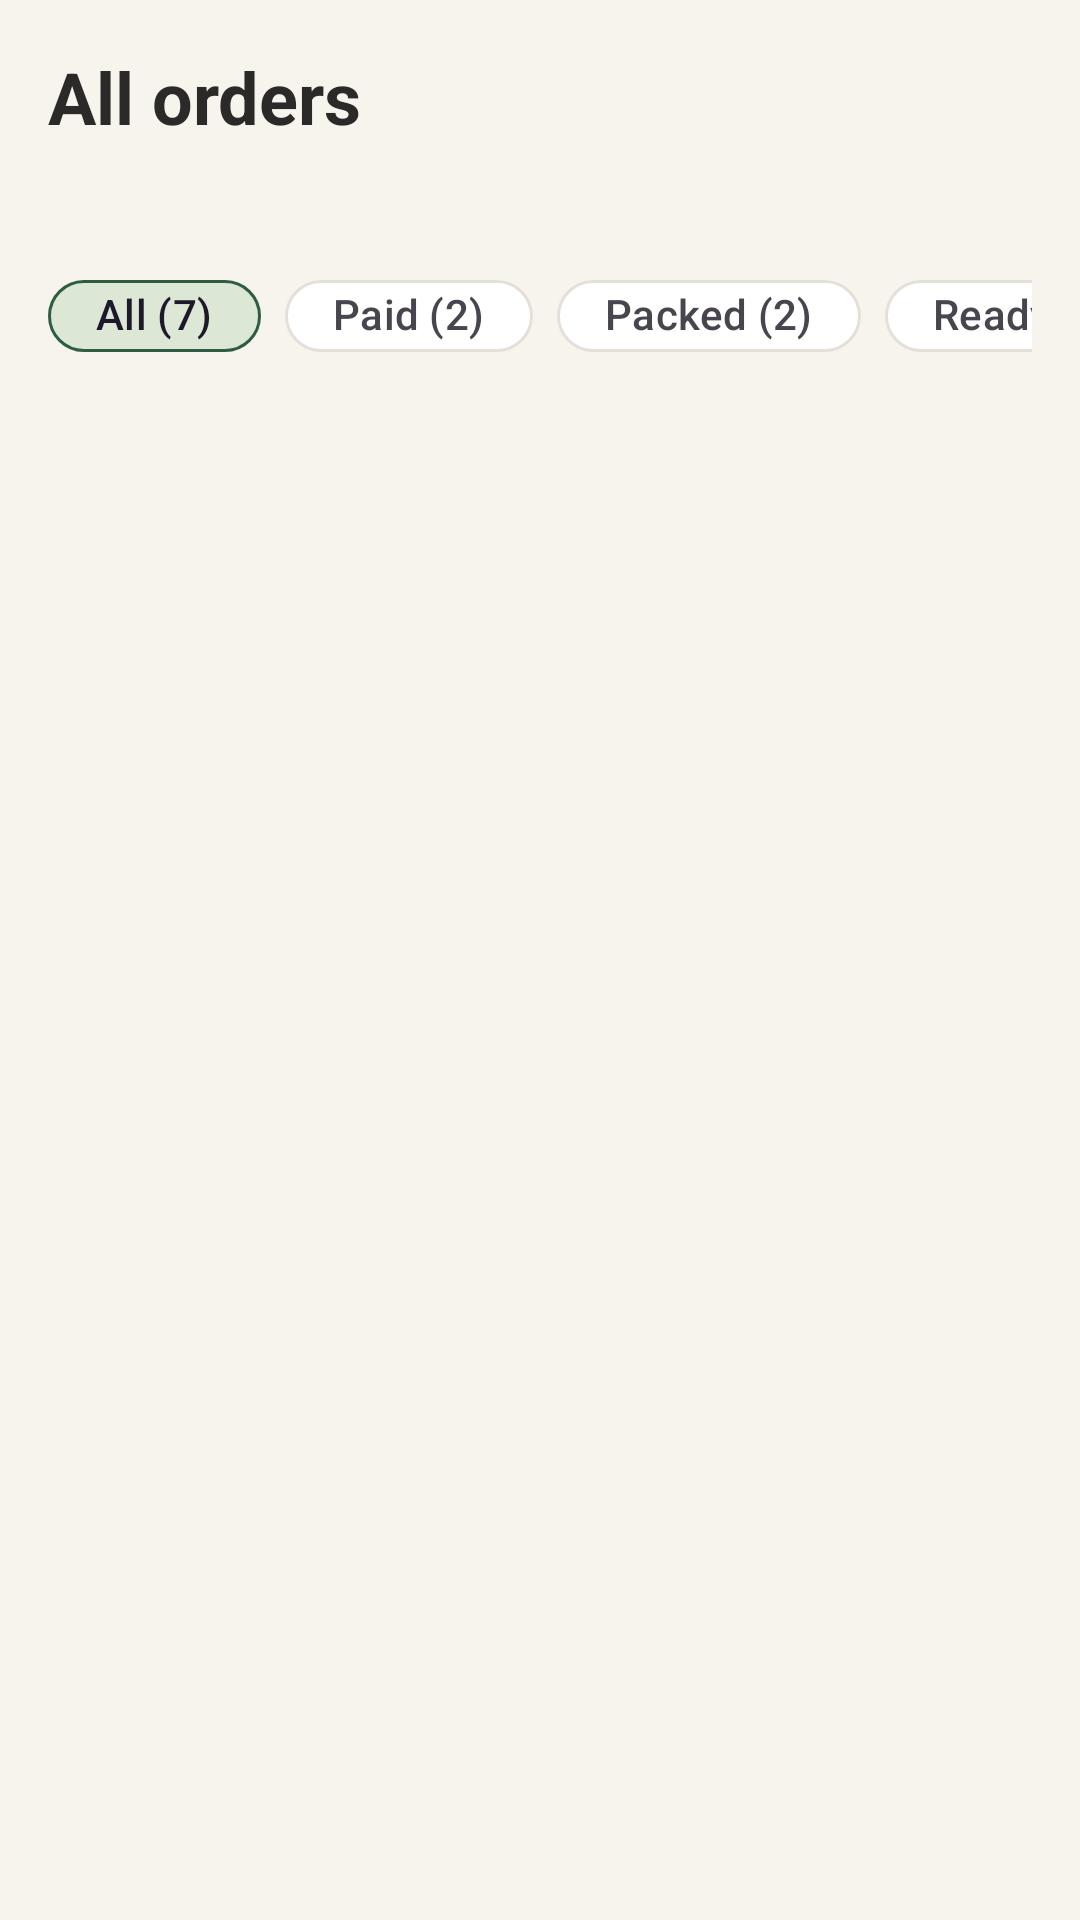

The Android layout XML behind this screen, and the referenced resources:
<!-- AndroidManifest.xml: application theme Theme.SeedOfHope -->
<!-- res/layout/screen_order_book.xml -->
<?xml version="1.0" encoding="utf-8"?>
<LinearLayout xmlns:android="http://schemas.android.com/apk/res/android"
    xmlns:app="http://schemas.android.com/apk/res-auto"
    xmlns:tools="http://schemas.android.com/tools"
    android:layout_width="match_parent"
    android:layout_height="match_parent"
    android:orientation="vertical"
    android:background="@color/paper">

    <LinearLayout
        android:layout_width="match_parent"
        android:layout_height="wrap_content"
        android:orientation="vertical"
        android:paddingHorizontal="16dp"
        android:paddingTop="16dp">

        <TextView
            android:layout_width="match_parent"
            android:layout_height="wrap_content"
            android:text="@string/orders_title"
            android:textAppearance="@style/TextAppearance.SeedOfHope.H1" />

        <TextView
            android:id="@+id/tv_order_count"
            android:layout_width="match_parent"
            android:layout_height="wrap_content"
            android:layout_marginTop="4dp"
            android:textAppearance="@style/TextAppearance.SeedOfHope.Small"
            tools:text="7 orders" />

        
        <HorizontalScrollView
            android:layout_width="match_parent"
            android:layout_height="wrap_content"
            android:layout_marginTop="16dp"
            android:scrollbars="none"
            android:clipToPadding="false">

            <com.google.android.material.chip.ChipGroup
                android:id="@+id/chip_group_filter"
                android:layout_width="wrap_content"
                android:layout_height="wrap_content"
                app:singleSelection="true"
                app:chipSpacingHorizontal="8dp">

                <com.google.android.material.chip.Chip
                    android:id="@+id/chip_all"
                    style="@style/Widget.SeedOfHope.Chip"
                    android:layout_width="wrap_content"
                    android:layout_height="36dp"
                    android:checked="true"
                    android:text="@string/filter_all" />

                <com.google.android.material.chip.Chip
                    android:id="@+id/chip_paid"
                    style="@style/Widget.SeedOfHope.Chip"
                    android:layout_width="wrap_content"
                    android:layout_height="36dp"
                    android:text="@string/filter_paid" />

                <com.google.android.material.chip.Chip
                    android:id="@+id/chip_packed"
                    style="@style/Widget.SeedOfHope.Chip"
                    android:layout_width="wrap_content"
                    android:layout_height="36dp"
                    android:text="@string/filter_packed" />

                <com.google.android.material.chip.Chip
                    android:id="@+id/chip_ready"
                    style="@style/Widget.SeedOfHope.Chip"
                    android:layout_width="wrap_content"
                    android:layout_height="36dp"
                    android:text="@string/filter_ready" />

                <com.google.android.material.chip.Chip
                    android:id="@+id/chip_collected"
                    style="@style/Widget.SeedOfHope.Chip"
                    android:layout_width="wrap_content"
                    android:layout_height="36dp"
                    android:text="@string/filter_collected" />

            </com.google.android.material.chip.ChipGroup>
        </HorizontalScrollView>
    </LinearLayout>

    <androidx.recyclerview.widget.RecyclerView
        android:id="@+id/rv_orders"
        android:layout_width="match_parent"
        android:layout_height="0dp"
        android:layout_weight="1"
        android:layout_marginTop="16dp"
        android:clipToPadding="false"
        android:paddingHorizontal="16dp"
        android:paddingBottom="16dp" />

</LinearLayout>
<!-- resources referenced by this layout -->
<resources>
  <color name="paper">#F7F4EE</color>
  <string name="filter_all">All (7)</string>
  <string name="filter_collected">Collected (1)</string>
  <string name="filter_packed">Packed (2)</string>
  <string name="filter_paid">Paid (2)</string>
  <string name="filter_ready">Ready (2)</string>
  <string name="orders_title">All orders</string>
  <style name="TextAppearance.SeedOfHope.H1" parent="TextAppearance.Material3.HeadlineSmall">
          <item name="android:textSize">24sp</item>
          <item name="android:textStyle">bold</item>
          <item name="android:textColor">@color/ink</item>
          <item name="fontFamily">sans-serif</item>
      </style>
  <style name="TextAppearance.SeedOfHope.Small" parent="TextAppearance.Material3.BodyMedium">
          <item name="android:textSize">14sp</item>
          <item name="android:textColor">@color/ink_muted</item>
          <item name="fontFamily">sans-serif</item>
      </style>
  <style name="Widget.SeedOfHope.Chip" parent="Widget.Material3.Chip.Filter">
          <item name="chipBackgroundColor">@color/chip_background_selector</item>
          <item name="chipStrokeColor">@color/chip_stroke_selector</item>
          <item name="chipStrokeWidth">1dp</item>
          <item name="android:textColor">@color/chip_text_selector</item>
          <item name="chipCornerRadius">999dp</item>
          <item name="chipMinHeight">36dp</item>
          <item name="android:textAllCaps">false</item>
          <item name="checkedIconVisible">false</item>
      </style>
  <style name="Theme.SeedOfHope" parent="Theme.Material3.Light.NoActionBar">
          <item name="colorPrimary">@color/forest_700</item>
          <item name="colorOnPrimary">@color/white</item>
          <item name="colorPrimaryContainer">@color/sage_100</item>
          <item name="colorSurface">@color/paper</item>
          <item name="colorOnSurface">@color/ink</item>
          <item name="colorError">@color/danger</item>
          <item name="android:windowBackground">@color/paper</item>
          <item name="android:statusBarColor">@color/forest_900</item>
          <item name="android:fontFamily">sans-serif</item>
          <item name="fontFamily">sans-serif</item>
          <item name="materialButtonStyle">@style/Widget.SeedOfHope.Button.Primary</item>
          <item name="textInputStyle">@style/Widget.SeedOfHope.TextInputLayout</item>
      </style>
  <color name="ink">#2B2A28</color>
  <color name="ink_muted">#8A857D</color>
  <color name="forest_700">#2F5D43</color>
  <color name="white">#FFFFFF</color>
  <color name="sage_100">#DCE8D5</color>
  <color name="danger">#A63D2F</color>
  <color name="forest_900">#24402F</color>
  <style name="Widget.SeedOfHope.Button.Primary" parent="Widget.Material3.Button">
          <item name="backgroundTint">@color/forest_700</item>
          <item name="android:textColor">@color/white</item>
          <item name="android:minHeight">48dp</item>
          <item name="android:paddingStart">20dp</item>
          <item name="android:paddingEnd">20dp</item>
          <item name="cornerRadius">12dp</item>
          <item name="android:textAllCaps">false</item>
          <item name="android:letterSpacing">0</item>
      </style>
  <style name="Widget.SeedOfHope.TextInputLayout" parent="Widget.Material3.TextInputLayout.OutlinedBox">
          <item name="boxStrokeColor">@color/forest_700</item>
          <item name="hintTextColor">@color/ink_muted</item>
          <item name="boxCornerRadiusTopStart">10dp</item>
          <item name="boxCornerRadiusTopEnd">10dp</item>
          <item name="boxCornerRadiusBottomStart">10dp</item>
          <item name="boxCornerRadiusBottomEnd">10dp</item>
          <item name="boxStrokeWidth">1dp</item>
          <item name="android:textColorHint">@color/ink_muted</item>
      </style>
</resources>
